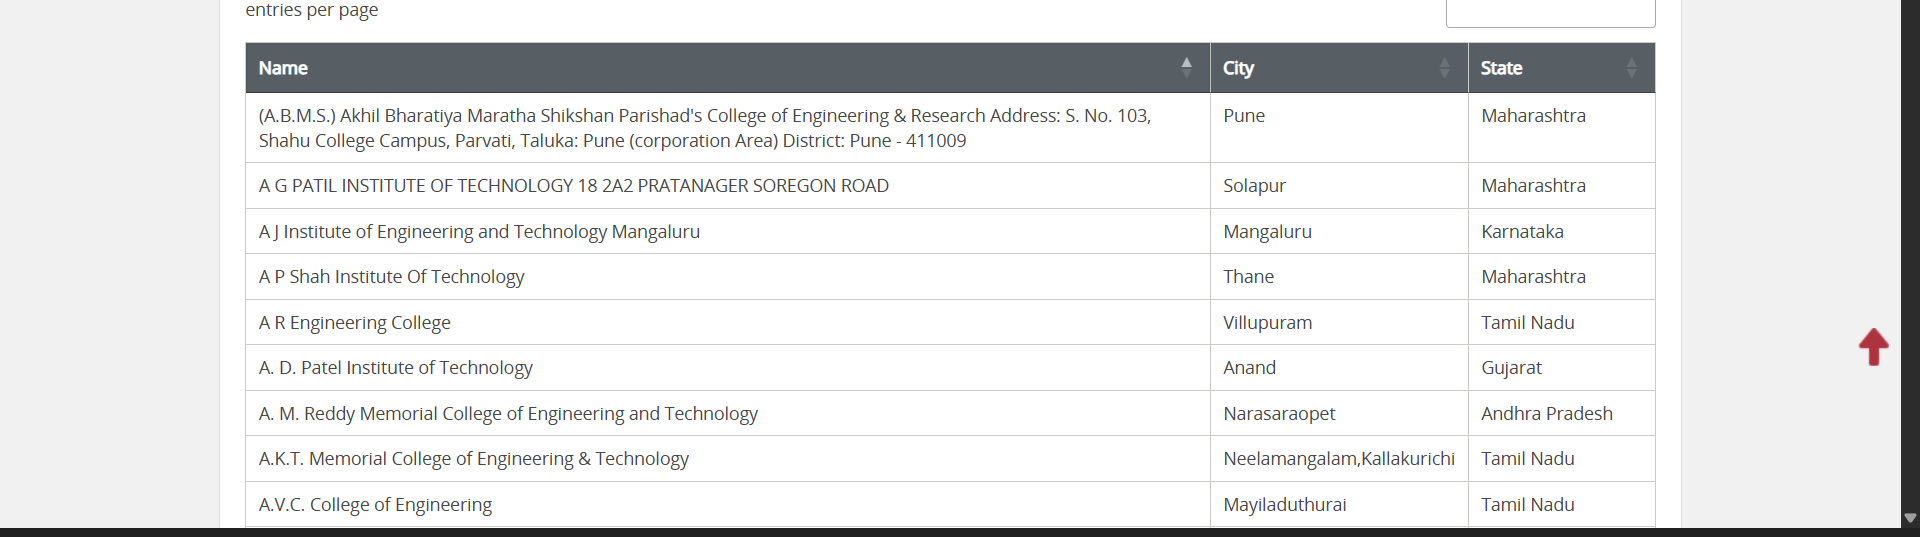
Workflow: NIRF Raking

Step 1: get-text from the table in window 'MoE, National Institute Ranking Framework (NIRF)' (chrome.exe)
